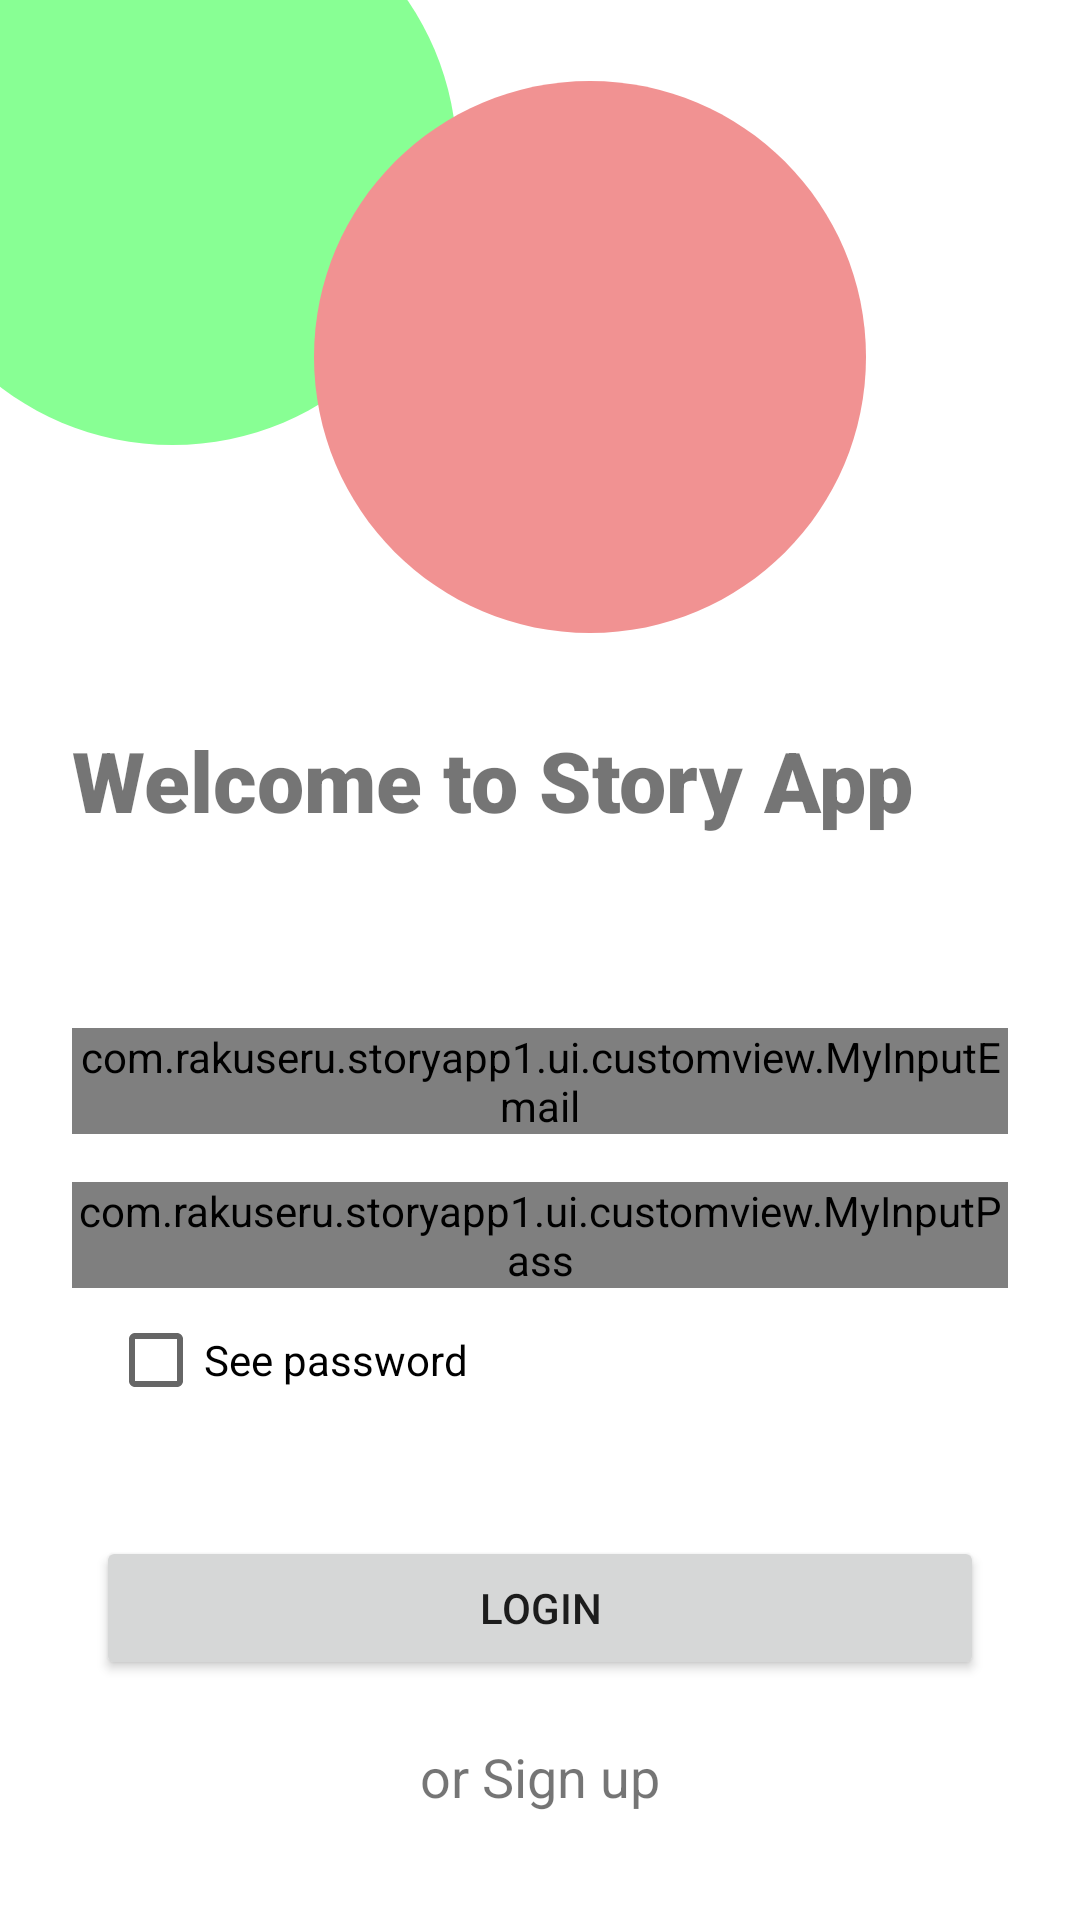

The Android layout XML behind this screen, and the referenced resources:
<!-- AndroidManifest.xml: application theme Theme.StoryApp1 -->
<!-- res/layout/activity_main.xml -->
<?xml version="1.0" encoding="utf-8"?>
<androidx.constraintlayout.widget.ConstraintLayout xmlns:android="http://schemas.android.com/apk/res/android"
    xmlns:app="http://schemas.android.com/apk/res-auto"
    xmlns:tools="http://schemas.android.com/tools"
    android:layout_width="match_parent"
    android:layout_height="match_parent"
    tools:context=".ui.MainActivity">

        <TextView
            android:id="@+id/tv_welcome_to"
            android:layout_width="wrap_content"
            android:layout_height="wrap_content"
            android:layout_marginStart="24dp"
            android:layout_marginTop="24dp"
            android:fontFamily="sans-serif-black"
            android:text="@string/welcome_to"
            android:textSize="28sp"
            app:layout_constraintStart_toStartOf="parent"
            app:layout_constraintTop_toBottomOf="@+id/iv_main_shape_2" />

        <com.google.android.material.textfield.TextInputLayout
            android:id="@+id/emailInputLayout"
            android:layout_width="match_parent"
            android:layout_height="wrap_content"
            android:layout_marginStart="24dp"
            android:layout_marginTop="64dp"
            android:layout_marginEnd="24dp"
            app:layout_constraintEnd_toEndOf="parent"
            app:layout_constraintStart_toStartOf="parent"
            app:layout_constraintTop_toBottomOf="@+id/tv_welcome_to">

            <com.example.storyapp1.ui.customview.MyInputEmail
                android:id="@+id/ti_email"
                android:layout_width="match_parent"
                android:layout_height="match_parent"
                android:hint="@string/email"
                android:inputType="text" />
        </com.google.android.material.textfield.TextInputLayout>

        <com.google.android.material.textfield.TextInputLayout
            android:id="@+id/passInputLayout"
            android:layout_width="match_parent"
            android:layout_height="wrap_content"
            android:layout_marginStart="24dp"
            android:layout_marginTop="16dp"
            android:layout_marginEnd="24dp"
            app:layout_constraintEnd_toEndOf="parent"
            app:layout_constraintStart_toStartOf="@+id/emailInputLayout"
            app:layout_constraintTop_toBottomOf="@id/emailInputLayout">

            <com.example.storyapp1.ui.customview.MyInputPass
                android:id="@+id/ti_pass"
                android:layout_width="match_parent"
                android:layout_height="match_parent"
                android:hint="@string/password"
                android:inputType="text" />
        </com.google.android.material.textfield.TextInputLayout>

        <ImageView
            android:id="@+id/iv_main_shape_1"
            android:layout_width="wrap_content"
            android:layout_height="wrap_content"
            android:layout_marginStart="-38dp"
            android:layout_marginTop="-42dp"
            app:layout_constraintStart_toStartOf="parent"
            app:layout_constraintTop_toTopOf="parent"
            app:srcCompat="@drawable/ic_bg_circle" />

        <ImageView
            android:id="@+id/iv_main_shape_2"
            android:layout_width="184dp"
            android:layout_height="197dp"
            android:layout_marginStart="-48dp"
            android:layout_marginTop="62dp"
            app:layout_constraintStart_toEndOf="@+id/iv_main_shape_1"
            app:layout_constraintTop_toTopOf="@+id/iv_main_shape_1"
            app:srcCompat="@drawable/ic_bg_circle2" />

        <CheckBox
            android:id="@+id/see_password"
            android:layout_width="wrap_content"
            android:layout_height="wrap_content"
            android:text="@string/see_password"
            app:layout_constraintStart_toStartOf="@id/passInputLayout"
            app:layout_constraintTop_toBottomOf="@id/passInputLayout" />

        <Button
            android:id="@+id/btn_login"
            android:layout_width="match_parent"
            android:layout_height="wrap_content"
            android:layout_marginStart="32dp"
            android:layout_marginEnd="32dp"
            android:layout_marginBottom="80dp"
            android:text="@string/login"
            app:layout_constraintBottom_toBottomOf="parent"
            app:layout_constraintEnd_toEndOf="parent"
            app:layout_constraintStart_toStartOf="parent" />

        <TextView
            android:id="@+id/sign_up"
            android:layout_width="wrap_content"
            android:layout_height="wrap_content"
            android:layout_marginTop="20dp"
            android:gravity="center_horizontal"
            android:text="@string/or_sign_up"
            android:textSize="18sp"
            app:layout_constraintEnd_toEndOf="parent"
            app:layout_constraintStart_toStartOf="parent"
            app:layout_constraintTop_toBottomOf="@id/btn_login" />

</androidx.constraintlayout.widget.ConstraintLayout>
<!-- resources referenced by this layout -->
<resources>
  <!-- drawable ic_bg_circle (drawable) -->
  <?xml version="1.0" encoding="utf-8"?>
  <vector
      xmlns:android="http://schemas.android.com/apk/res/android"
      android:width="190dp"
      android:height="190dp"
      android:viewportWidth="190"
      android:viewportHeight="190">
  
      <group>
  
          <clip-path
              android:pathData="M190 95C190 147.467 147.467 190 95 190C42.5329 190 0 147.467 0 95C0 42.5329 42.5329 0 95 0C147.467 0 190 42.5329 190 95Z"
              />
  
          <path
              android:pathData="M0 0V190H190V0"
              android:fillColor="#88FF94"
              />
  
      </group>
  
  </vector>
  <!-- drawable ic_bg_circle2 (drawable) -->
  <?xml version="1.0" encoding="utf-8"?>
  <vector
      xmlns:android="http://schemas.android.com/apk/res/android"
      android:width="190dp"
      android:height="190dp"
      android:viewportWidth="190"
      android:viewportHeight="190"
      >
  
      <group>
  
          <clip-path
              android:pathData="M190 95C190 147.467 147.467 190 95 190C42.5329 190 0 147.467 0 95C0 42.5329 42.5329 0 95 0C147.467 0 190 42.5329 190 95Z"
              />
  
          <path
              android:pathData="M0 0V190H190V0"
              android:fillColor="#F19292"
              />
  
      </group>
  
  </vector>
  <string name="email">Email</string>
  <string name="login">Login</string>
  <string name="or_sign_up">or Sign up</string>
  <string name="password">Password</string>
  <string name="see_password">See password</string>
  <string name="welcome_to">Welcome to Story App</string>
  <style name="Theme.StoryApp1" parent="Theme.MaterialComponents.DayNight.DarkActionBar">
          
          <item name="colorPrimary">@color/purple_500</item>
          <item name="colorPrimaryVariant">@color/purple_700</item>
          <item name="colorOnPrimary">@color/white</item>
          
          <item name="colorSecondary">@color/teal_200</item>
          <item name="colorSecondaryVariant">@color/teal_700</item>
          <item name="colorOnSecondary">@color/black</item>
          
          <item name="android:statusBarColor">?attr/colorPrimaryVariant</item>
          
          
          <item name="android:windowActivityTransitions">true</item>
          <item name="android:windowEnterTransition">@android:transition/explode</item>
          <item name="android:windowExitTransition">@android:transition/explode</item>
      </style>
  <color name="purple_500">#FF6200EE</color>
  <color name="purple_700">#FF3700B3</color>
  <color name="white">#FFFFFFFF</color>
  <color name="teal_200">#FF03DAC5</color>
  <color name="teal_700">#FF018786</color>
  <color name="black">#FF000000</color>
</resources>
